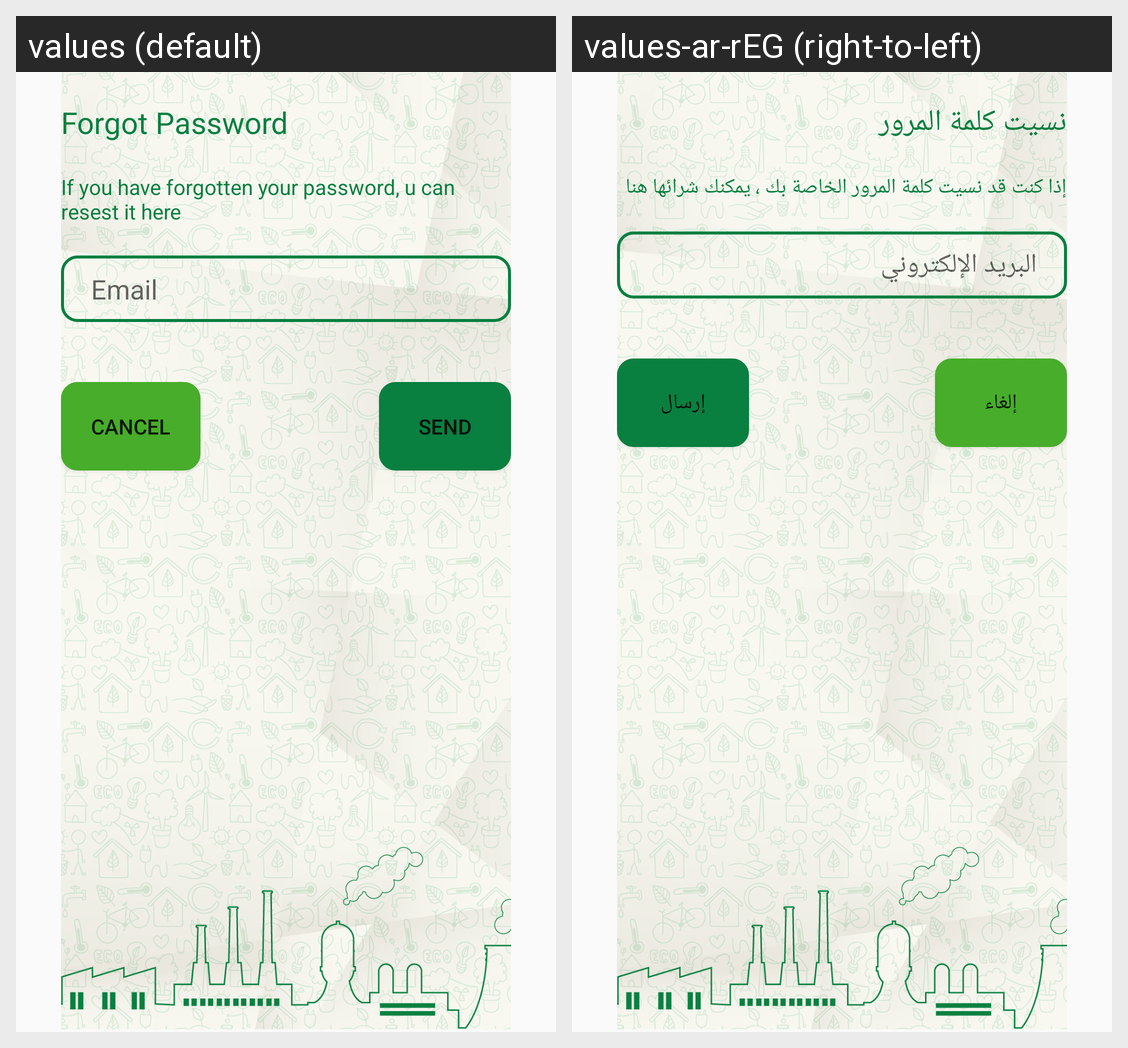

The Android screen above is rendered under two locales of the same app. Produce the string resources it draws, with the default and per-locale values.
Android screen res/layout/activity_forgot_password.xml rendered under 2 locales, left to right: values (default), values-ar-rEG (right-to-left). Device: Nexus 5 (rendered at 1080×1920; each locale shown at half size, 540×960, under a caption strip naming it); theme AppTheme.
Strings drawn on this screen, with the default value and each locale's value (text and hints the layout hard-codes, and strings that could not be matched under every locale, appear in the picture but are not listed):

forgotPassword_header
  values: Forgot Password
  values-ar-rEG: نسيت كلمة المرور

forgotPassword_content
  values: If you have forgotten your password, u can resest it here
  values-ar-rEG: إذا كنت قد نسيت كلمة المرور الخاصة بك ، يمكنك شرائها هنا

hint_email
  values: Email
  values-ar-rEG: البريد الإلكتروني

button_cancel
  values: Cancel
  values-ar-rEG: إلغاء

button_send
  values: Send
  values-ar-rEG: إرسال
